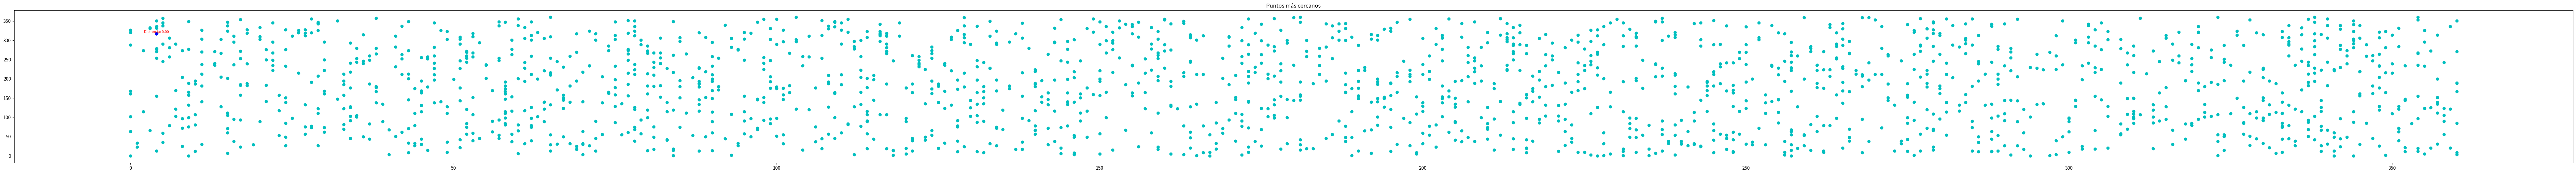

Python code for this plot:
import matplotlib.pyplot as plt
from random import randint
from math import sqrt, pow

points : list[tuple] = []
stripes = []

def generate_points( amount : int ):
    return ([randint(0,360) for _ in range(amount)], [randint(0,360) for _ in range(amount)])


def get_nearest_points(points : list):
#Funcion principal que implementa el algoritmo de divide y vencerás para encontrar los puntos más cercanos.
    median_index = 0
    points.sort(key=lambda x: x[0])#Se ordenan los puntos por su coordenada x.

    n = len(points)

    if n <= 5:
        return brute_force(points) #Si hay pocos puntos, usamos fuerza bruta 🔧
    
    else:
        median_index = n//2
        left, right = points[:median_index], points[median_index:] #Se dividen los puntos en dos mitades.
        d1, p11, p12 = get_nearest_points(left) #Se llama recursivamente a la función para la mitad izquierda.
        d2, p21, p22 = get_nearest_points(right) #Se llama recursivamente a la función para la mitad derecha.
        
        #Se comparan las distancias encontradas y se considera la franja central.
        if d1 == min(d1, d2):
            d = d1
            p1, p2 = p11, p12
        else:
            d = d2
            p1, p2 = p21, p22
        d3, p31, p32 = get_nearest_points_in_middle_stripe(median_index,points, d)
        if d3 == min(d, d3):
            d = d3
            p1, p2 = p31, p32
        print(f"d1: {d1}, d2: {d2}, d3: {d3}, d: {d}")
        return d, p1, p2 #Se devuelve la distancia mínima y los dos puntos más cercanos.

def get_nearest_points_in_middle_stripe(median_index,points : list, d : int):
#Funcion que encuentra los puntos más cercanos en la franja central.
    middle = (points[median_index-1][0] + points[median_index][0]) / 2
    stripe = [point for point in points if abs(point[0] - middle) < d]
    return brute_force(stripe) if len(stripe) > 1 else (d+1, 0, 0)

def brute_force( points : list ):
    #Funcion que implementa el algoritmo de fuerza bruta para encontrar los puntos más cercanos.
    minn = 99999
    lbl = []
    distance = 0.0
    for idx in range(len(points) - 1):
        for ins in range(len(points)):
            if ins == idx:
                continue

            distance = get_distance(
                points[idx][0],
                points[idx][1],
                points[ins][0],
                points[ins][1]
            )
            if distance <= minn:
               lbl = [idx,ins]
               minn = distance

    #print(lbl)
    return minn, points[lbl[0]], points[lbl[1]]

def get_distance( point1_x : int , point1_y : int , point2_x : int , point2_y : int ):
    #Funcion que calcula la distancia entre dos puntos.
    d = sqrt(pow(point1_x - point2_x, 2) + pow(point1_y - point2_y, 2))
    return d

def display( x_points : list, y_points : list , p1 : tuple, p2 : tuple, distance : float ):
    #Funcion que muestra los puntos y la distancia entre los dos puntos más cercanos.
    plt.figure(figsize=(100, 6))
    plt.scatter (
        x= x_points, 
        y= y_points,
        c= "c"
    )
    #[plt.text(x[i] * (1 + 0.01), y[i] * (1 + 0.01) , f"({x[i]},{y[i]})", fontsize=7) for i in range(len(x_points))]
    
    plt.title("Puntos más cercanos")
    plt.plot([p1[0],p2[0]], [p1[1],p2[1]], 'bo-')
    plt.text((p1[0] + p2[0]) / 2, (p1[1] + p2[1]) / 2,
             f"Distancia: {distance:.2f}",
             fontsize=8, ha='center', va='bottom', color='red')
    
    plt.show()


if __name__ == "__main__":
    x, y = generate_points(2000)
    points = list(zip(x, y))
    dist, p1, p2 = get_nearest_points(points)
    print(f"Distancia: {dist}")
    print(f"Punto 1 -> {p1}")
    print(f"Punto 2 -> {p2}")
    dist1, p11, p21 = brute_force(points)
    print(f"Distancia: {dist1}")
    print(f"Punto 1 -> {p11}")
    print(f"Punto 2 -> {p21}")
    
    display(x,y, p1, p2, dist)